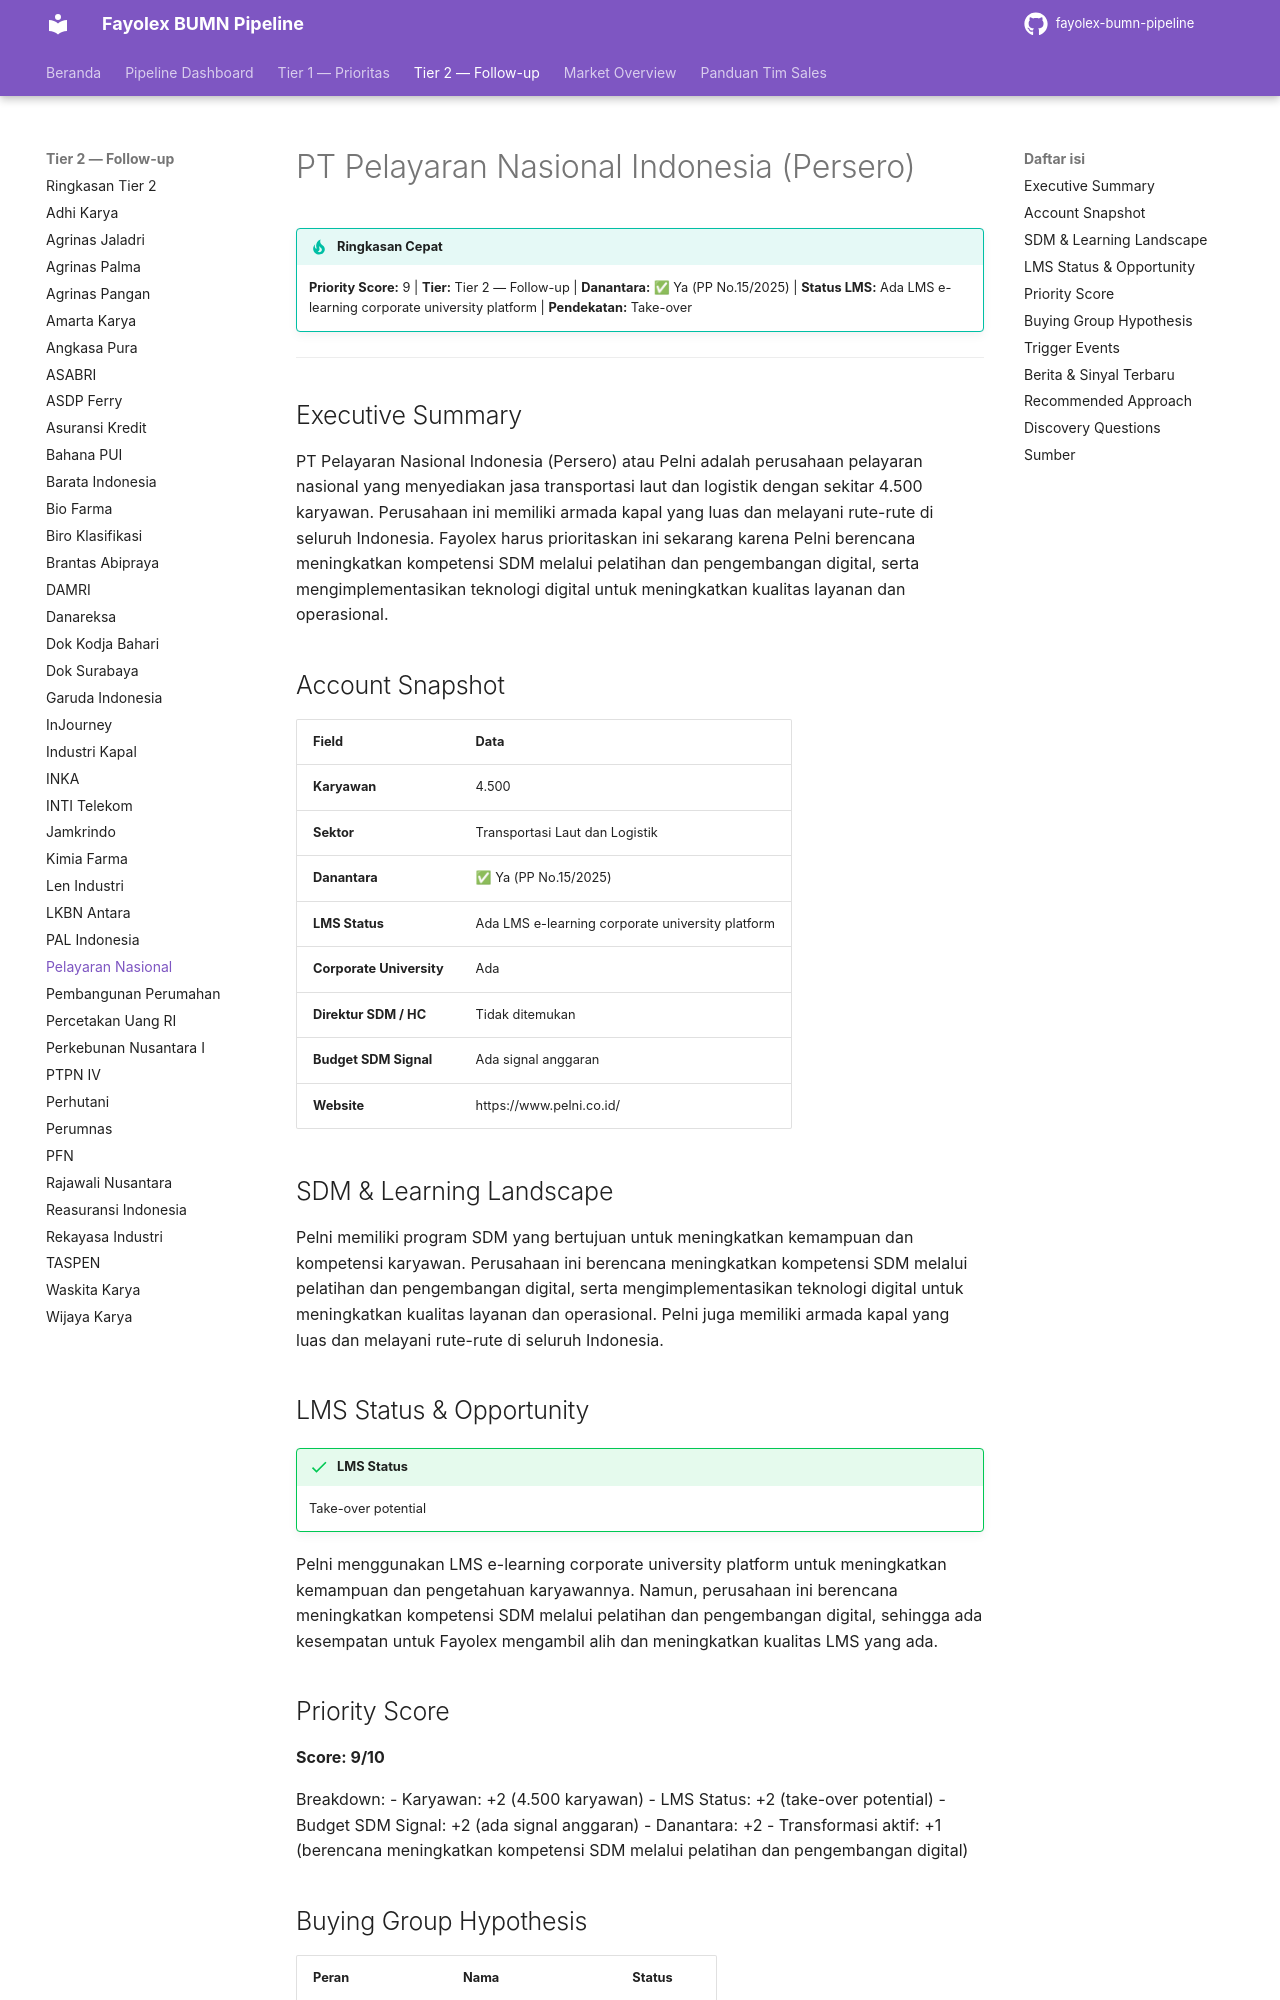

repository: fentonmartin/fayolex-bumn-pipeline · page: tier2/pelayaran-nasional-indonesia/index.html · generator: mkdocs

# PT Pelayaran Nasional Indonesia (Persero)

!!! tip "Ringkasan Cepat"
    **Priority Score:** 9 | **Tier:** Tier 2 — Follow-up | **Danantara:** ✅ Ya (PP No.15/2025) | **Status LMS:** Ada LMS e-learning corporate university platform | **Pendekatan:** Take-over

---

## Executive Summary
PT Pelayaran Nasional Indonesia (Persero) atau Pelni adalah perusahaan pelayaran nasional yang menyediakan jasa transportasi laut dan logistik dengan sekitar 4.500 karyawan. Perusahaan ini memiliki armada kapal yang luas dan melayani rute-rute di seluruh Indonesia. Fayolex harus prioritaskan ini sekarang karena Pelni berencana meningkatkan kompetensi SDM melalui pelatihan dan pengembangan digital, serta mengimplementasikan teknologi digital untuk meningkatkan kualitas layanan dan operasional.

## Account Snapshot
| Field | Data |
|---|---|
| **Karyawan** | 4.500 |
| **Sektor** | Transportasi Laut dan Logistik |
| **Danantara** | ✅ Ya (PP No.15/2025) |
| **LMS Status** | Ada LMS e-learning corporate university platform |
| **Corporate University** | Ada |
| **Direktur SDM / HC** | Tidak ditemukan |
| **Budget SDM Signal** | Ada signal anggaran |
| **Website** | https://www.pelni.co.id/ |

## SDM & Learning Landscape
Pelni memiliki program SDM yang bertujuan untuk meningkatkan kemampuan dan kompetensi karyawan. Perusahaan ini berencana meningkatkan kompetensi SDM melalui pelatihan dan pengembangan digital, serta mengimplementasikan teknologi digital untuk meningkatkan kualitas layanan dan operasional. Pelni juga memiliki armada kapal yang luas dan melayani rute-rute di seluruh Indonesia.

## LMS Status & Opportunity
!!! success "LMS Status"
    Take-over potential

Pelni menggunakan LMS e-learning corporate university platform untuk meningkatkan kemampuan dan pengetahuan karyawannya. Namun, perusahaan ini berencana meningkatkan kompetensi SDM melalui pelatihan dan pengembangan digital, sehingga ada kesempatan untuk Fayolex mengambil alih dan meningkatkan kualitas LMS yang ada.
